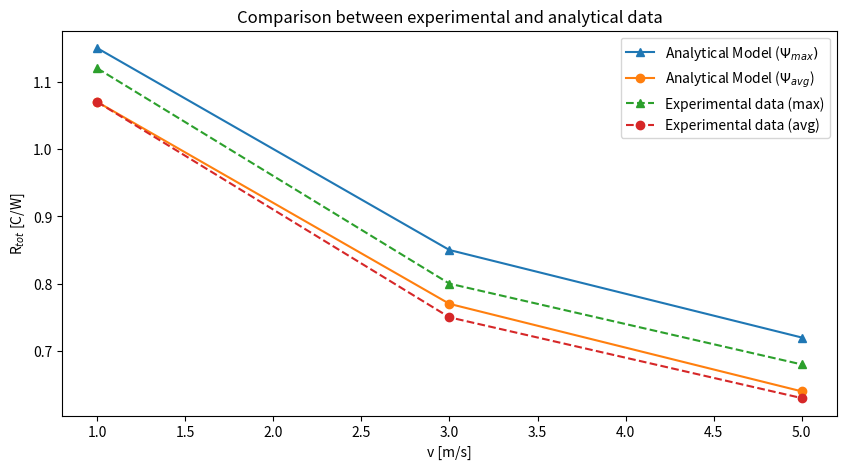

The matplotlib source for this figure:
import numpy as np
import matplotlib.pyplot as plt

velocity        = np.array([1, 3, 5])

# Sim results with a = 0.014
Analytical_avg      = np.array([1.07, 0.77, 0.64])
Analytical_max      = np.array([1.15, 0.85, 0.72])
song_avg            = np.array([0.98, 0.69, 0.56]) 
song_max            = np.array([1.04, 0.74, 0.62]) 
experimental_avg    = np.array([1.07, 0.75, 0.63])
experimental_max    = np.array([1.12, 0.80, 0.68])


plt.figure(figsize=(10,5))
# Analytical (gijs)
plt.plot(velocity, Analytical_max, '^-', label='Analytical Model ($\Psi_{max})$')
plt.plot(velocity, Analytical_avg, 'o-', label='Analytical Model ($\Psi_{avg}$)')
# Analytical (song)
# plt.plot(velocity, song_max, 'o-', label='Analytical Model ($\Psi_{max})$')
# plt.plot(velocity, song_avg, 'o-', label='Analytical Model ($\Psi_{avg}$)')
# Experiments
plt.plot(velocity, experimental_max, '^--', label='Experimental data (max)')
plt.plot(velocity, experimental_avg, 'o--', label='Experimental data (avg)')
plt.ylabel("R$_{tot}$ [C/W]")
plt.xlabel("v [m/s]")
plt.legend()
plt.title("Comparison between experimental and analytical data")
plt.show()
